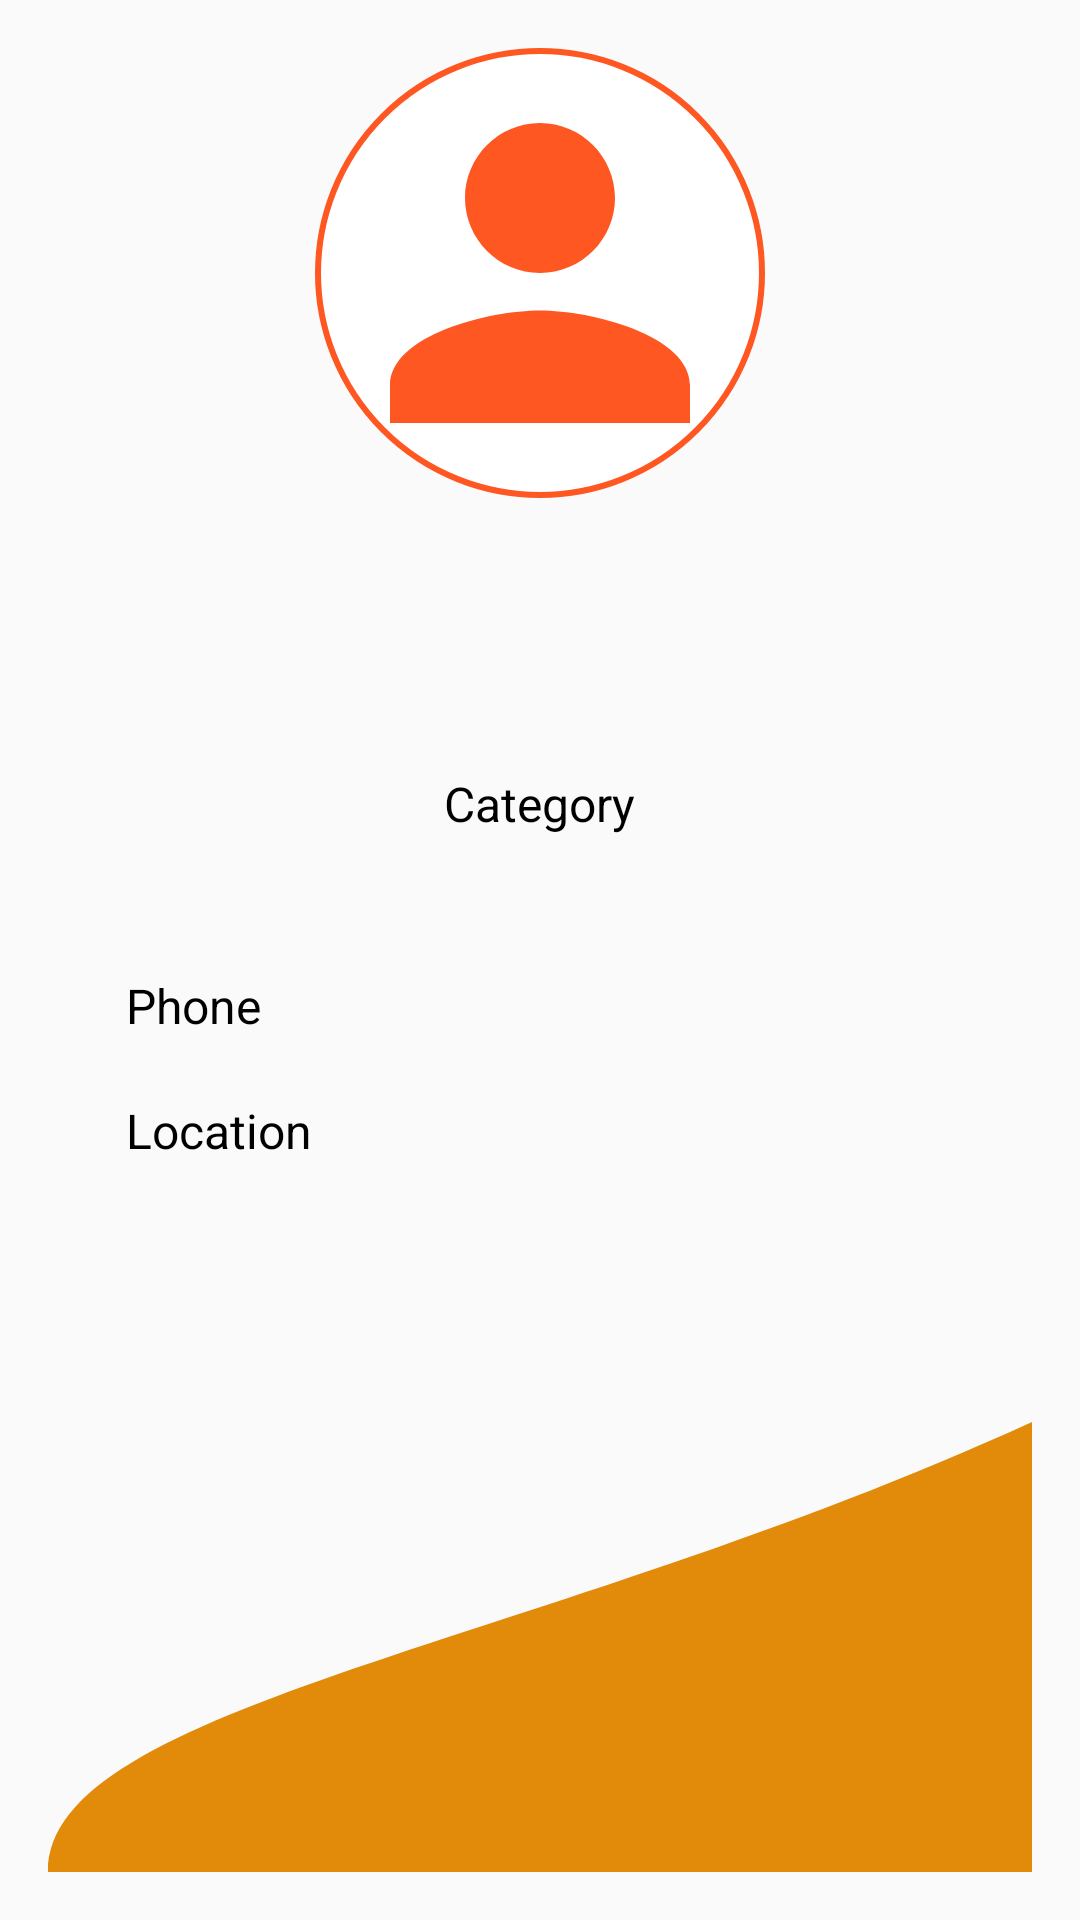

Produce the Android XML layout that renders to this screen, including the resource entries it uses.
<!-- AndroidManifest.xml: application theme Theme.QuickVendUser -->
<!-- res/layout/activity_vendor_details.xml -->
<?xml version="1.0" encoding="utf-8"?>
<androidx.constraintlayout.widget.ConstraintLayout xmlns:android="http://schemas.android.com/apk/res/android"
    xmlns:app="http://schemas.android.com/apk/res-auto"
    android:layout_width="match_parent"
    android:layout_height="match_parent"
    android:padding="16dp"
    android:background="#FAFAFA">

    
    <ImageView
        android:id="@+id/vendorImage"
        android:layout_width="150dp"
        android:layout_height="150dp"
        android:scaleType="centerCrop"
        android:src="@drawable/ic_profile"
        android:background="@drawable/circle_background"
        android:layout_marginBottom="16dp"
        app:layout_constraintTop_toTopOf="parent"
        app:layout_constraintStart_toStartOf="parent"
        app:layout_constraintEnd_toEndOf="parent"/>

    

    

    <LinearLayout
        android:id="@+id/linearLayout"
        android:layout_width="match_parent"
        android:layout_height="wrap_content"
        android:layout_marginTop="40dp"
        android:background="@drawable/bg_card"
        android:elevation="2dp"
        android:orientation="vertical"
        android:padding="16dp"
        app:layout_constraintEnd_toEndOf="parent"
        app:layout_constraintHorizontal_bias="1.0"
        app:layout_constraintStart_toStartOf="parent"
        app:layout_constraintTop_toBottomOf="@id/vendorImage">

        <TextView
            android:id="@+id/stallName"
            android:layout_width="wrap_content"
            android:layout_height="wrap_content"
            android:layout_gravity="center_horizontal"
            android:textColor="@color/icon_color"
            android:textSize="20sp"
            android:textStyle="bold" />

        <TextView
            android:id="@+id/category"
            android:layout_width="wrap_content"
            android:layout_height="wrap_content"
            android:layout_gravity="center_horizontal"
            android:layout_marginTop="8dp"
            android:textColor="@color/black"
            android:text="Category"
            android:textSize="16sp" />
    </LinearLayout>

    

    <LinearLayout
        android:layout_width="match_parent"
        android:layout_height="200dp"
        android:layout_marginTop="28dp"
        android:background="@drawable/bg_card"
        android:orientation="vertical"
        android:padding="16dp"
        app:layout_constraintBottom_toTopOf="@+id/view"
        app:layout_constraintEnd_toEndOf="parent"
        app:layout_constraintHorizontal_bias="0.0"
        app:layout_constraintStart_toStartOf="parent"
        app:layout_constraintTop_toBottomOf="@+id/linearLayout">

        <TextView
            android:id="@+id/phone"
            android:layout_width="wrap_content"
            android:layout_height="wrap_content"
            android:text="Phone"
            android:layout_margin="10dp"
            android:textColor="@color/black"
            android:textSize="16sp" />

        <TextView
            android:id="@+id/location"
            android:layout_width="wrap_content"
            android:layout_height="wrap_content"
            android:layout_marginTop="8dp"
            android:layout_margin="10dp"
            android:textColor="@color/black"
            android:text="Location"
            android:textSize="16sp" />
    </LinearLayout>

    <View
        android:id="@+id/view"
        android:layout_width="match_parent"
        android:layout_height="150dp"
        android:background="@drawable/leftleaf"
        app:layout_constraintBottom_toBottomOf="parent"
        app:layout_constraintEnd_toEndOf="parent"
        app:layout_constraintStart_toStartOf="parent" />

</androidx.constraintlayout.widget.ConstraintLayout>
<!-- resources referenced by this layout -->
<resources>
  <color name="black">#000000</color>
  <color name="icon_color">#FF5722</color>
  <!-- drawable circle_background (drawable) -->
  <shape xmlns:android="http://schemas.android.com/apk/res/android"
      android:shape="oval">
      <solid android:color="@android:color/white"/>
      <stroke android:width="2dp" android:color="@color/icon_color"/>
  </shape>
  <!-- drawable ic_profile (drawable) -->
  <?xml version="1.0" encoding="utf-8"?>
  <vector xmlns:android="http://schemas.android.com/apk/res/android"
      android:width="24dp"
      android:height="24dp"
      android:viewportWidth="24"
      android:viewportHeight="24">
      <path
          android:fillColor="#FF5722"
          android:pathData="M12,12c2.2,0 4-1.8 4-4s-1.8-4-4-4s-4,1.8-4,4s1.8,4 4,4zm0,2c-2.7,0-8,1.3-8,4v2h16v-2c0-2.7-5.3-4-8-4z"/>
  </vector>
  <!-- drawable leftleaf (drawable) -->
  <vector xmlns:android="http://schemas.android.com/apk/res/android"
      android:width="200dp"
      android:height="400dp"
      android:viewportWidth="200"
      android:viewportHeight="400">
  
      <path
          android:fillColor="#E28A09"
          android:pathData="
              M0,400
              C0,250 100,200 200,0
              L200,400
              Z" />
  </vector>
  <style name="Theme.QuickVendUser" parent="Base.Theme.QuickVendUser" />
  <style name="Base.Theme.QuickVendUser" parent="Theme.Material3.DayNight.NoActionBar">
          
          
      </style>
</resources>
